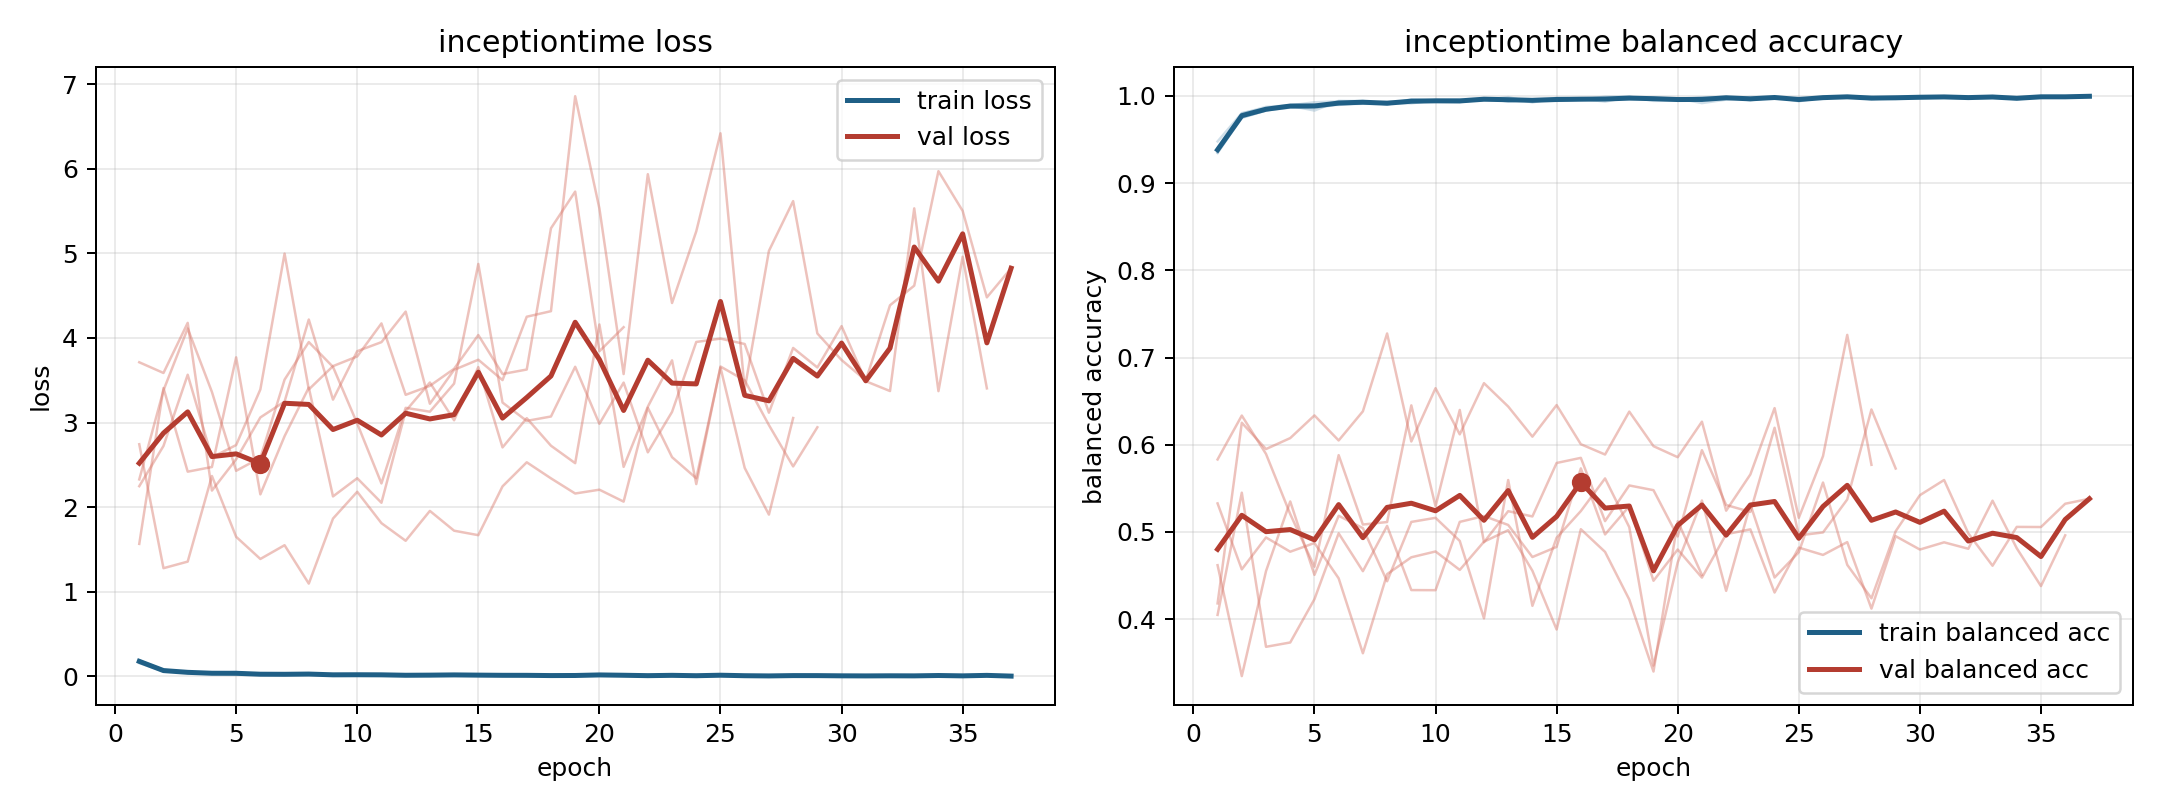

The data file committed next to this chart (first rows):
model, fold, epoch, train_loss, train_balanced_accuracy, val_loss, val_balanced_accuracy
inceptiontime, 1, 1, 0.1711, 0.9379, 2.247, 0.5327
inceptiontime, 1, 2, 0.06087, 0.9797, 2.723, 0.4571
inceptiontime, 1, 3, 0.04009, 0.9873, 3.565, 0.4937
inceptiontime, 1, 4, 0.03116, 0.9891, 2.588, 0.4774
inceptiontime, 1, 5, 0.02342, 0.9927, 2.734, 0.4873
inceptiontime, 1, 6, 0.02032, 0.9936, 3.391, 0.4468
inceptiontime, 1, 7, 0.02029, 0.9941, 4.997, 0.3609
inceptiontime, 1, 8, 0.03166, 0.99, 3.391, 0.4516
inceptiontime, 1, 9, 0.01242, 0.9958, 3.667, 0.471
inceptiontime, 1, 10, 0.01612, 0.9949, 3.781, 0.4776
inceptiontime, 1, 11, 0.01148, 0.9962, 4.172, 0.4565
inceptiontime, 1, 12, 0.009822, 0.9967, 3.327, 0.4888
inceptiontime, 1, 13, 0.01082, 0.9963, 3.434, 0.502
inceptiontime, 1, 14, 0.01473, 0.996, 3.635, 0.4555
inceptiontime, 1, 15, 0.01772, 0.9942, 4.034, 0.3881
inceptiontime, 1, 16, 0.01124, 0.9957, 3.574, 0.5032
inceptiontime, 1, 17, 0.003289, 0.9991, 3.627, 0.4772
inceptiontime, 1, 18, 0.003129, 0.9991, 5.297, 0.4225
inceptiontime, 1, 19, 0.01419, 0.9942, 5.73, 0.34
inceptiontime, 1, 20, 0.02239, 0.9945, 3.843, 0.5123
inceptiontime, 1, 21, 0.01356, 0.9951, 4.127, 0.4507
inceptiontime, 2, 1, 0.1863, 0.9357, 3.712, 0.4619
inceptiontime, 2, 2, 0.07612, 0.9747, 3.586, 0.3347
inceptiontime, 2, 3, 0.0484, 0.9833, 4.179, 0.4551
inceptiontime, 2, 4, 0.04059, 0.9866, 2.195, 0.535
inceptiontime, 2, 5, 0.0412, 0.9859, 2.565, 0.4508
inceptiontime, 2, 6, 0.02511, 0.9901, 3.06, 0.5186
inceptiontime, 2, 7, 0.02542, 0.9909, 3.248, 0.5044
inceptiontime, 2, 8, 0.02646, 0.9907, 4.218, 0.4435
inceptiontime, 2, 9, 0.02006, 0.9924, 3.271, 0.5115
inceptiontime, 2, 10, 0.01929, 0.994, 3.844, 0.5162
inceptiontime, 2, 11, 0.01566, 0.9944, 3.95, 0.4897
inceptiontime, 2, 12, 0.009593, 0.9969, 4.311, 0.401
inceptiontime, 2, 13, 0.01935, 0.9935, 3.222, 0.5596
inceptiontime, 2, 14, 0.01189, 0.9962, 3.623, 0.4153
inceptiontime, 2, 15, 0.009171, 0.9967, 3.742, 0.4934
inceptiontime, 2, 16, 0.008049, 0.9972, 3.502, 0.524
inceptiontime, 2, 17, 0.01263, 0.9956, 4.251, 0.5614
inceptiontime, 2, 18, 0.01109, 0.9964, 4.317, 0.5055
inceptiontime, 2, 19, 0.008068, 0.9971, 6.859, 0.3469
inceptiontime, 2, 20, 0.01032, 0.9969, 5.531, 0.4651
inceptiontime, 2, 21, 0.004809, 0.998, 3.573, 0.5361
inceptiontime, 2, 22, 0.006231, 0.9981, 5.936, 0.4325
inceptiontime, 2, 23, 0.01364, 0.9955, 4.413, 0.5316
inceptiontime, 2, 24, 0.005141, 0.9985, 5.261, 0.4478
inceptiontime, 2, 25, 0.01339, 0.9955, 6.42, 0.4768
inceptiontime, 2, 26, 0.005335, 0.9982, 3.396, 0.5567
inceptiontime, 2, 27, 0.004974, 0.9982, 5.029, 0.4624
inceptiontime, 2, 28, 0.008178, 0.997, 5.618, 0.424
inceptiontime, 2, 29, 0.0122, 0.9965, 4.053, 0.5008
inceptiontime, 2, 30, 0.007831, 0.9972, 3.739, 0.5422
inceptiontime, 2, 31, 0.004968, 0.9984, 3.498, 0.5596
inceptiontime, 2, 32, 0.004118, 0.9986, 4.387, 0.4984
inceptiontime, 2, 33, 0.005098, 0.9984, 4.618, 0.4613
inceptiontime, 2, 34, 0.004769, 0.9984, 5.972, 0.5058
inceptiontime, 2, 35, 0.005797, 0.9985, 5.502, 0.5057
inceptiontime, 2, 36, 0.00583, 0.9982, 4.48, 0.5324
inceptiontime, 2, 37, 0.001563, 0.9995, 4.824, 0.5381
inceptiontime, 3, 1, 0.1553, 0.9477, 2.327, 0.4049
inceptiontime, 3, 2, 0.05868, 0.9802, 3.381, 0.545
... 91 more rows
